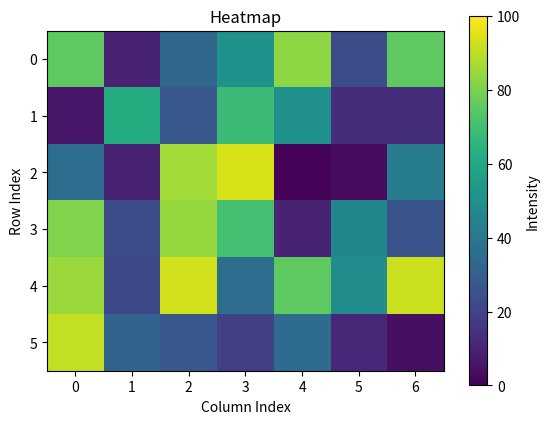

Write Python code to recreate this figure.
'''Submodule abstracting live visualizations of hardware data.
'''

import numpy as np
import matplotlib.pyplot as plt

class HeatmapVisualizer:
    def __init__(self, shape=(10, 10), cmap='viridis', vmin=0, vmax=1,
                 xlabel="X", ylabel="Y", clabel="Value", title="Heatmap",
                 origin='upper', scaling=False):
        """
        Initializes the heatmap plot.

        Parameters:
        - shape: Tuple of (rows, cols) for the heatmap.
        - cmap: Colormap for visualization.
        - vmin: Minimum value for color scaling.
        - vmax: Maximum value for color scaling.
        - xlabel: Label for the x-axis.
        - ylabel: Label for the y-axis.
        - clabel: Label for the colorbar.
        - title: Title of the heatmap.
        - origin: 'upper' or 'lower' to set the origin of the heatmap.
        - scaling: If True, dynamically scale the color limits based on data.
        """
        self.shape = shape
        self.data = np.zeros(shape)
        self.vmin = vmin
        self.vmax = vmax
        self.scaling = scaling

        self.fig, self.ax = plt.subplots()
        self.im = self.ax.imshow(self.data, cmap=cmap, vmin=vmin, vmax=vmax, origin=origin)
        self.colorbar = self.fig.colorbar(self.im, ax=self.ax)

        # Set titles and labels
        self.ax.set_title(title)
        self.ax.set_xlabel(xlabel)
        self.ax.set_ylabel(ylabel)
        self.colorbar.set_label(clabel)

        plt.ion()  # Turn on interactive mode
        plt.show()

    def update(self, new_data):
        """
        Update the heatmap with new data.

        Parameters:
        - new_data: A NumPy array of the same shape as initialized.
        """
        if new_data.shape != self.shape:
            raise ValueError(f"Expected shape {self.shape}, got {new_data.shape}")
        self.data = new_data
        self.im.set_data(self.data)
        if self.scaling:
            self.vmin = np.min(new_data)
            self.vmax = np.max(new_data)
            self.im.set_clim(vmin=self.vmin, vmax=self.vmax)  # Optional dynamic scaling
        self.fig.canvas.draw()
        self.fig.canvas.flush_events()

# Example usage:
if __name__ == "__main__":
    import time
    vis = HeatmapVisualizer(shape=(6, 7), vmin=0, vmax=100,
                            xlabel="Column Index", ylabel="Row Index",
                            clabel="Intensity", origin='upper')

    for i in range(20):
        data = np.random.randint(0, 100, (6, 7))
        vis.update(data)
        time.sleep(0.5)